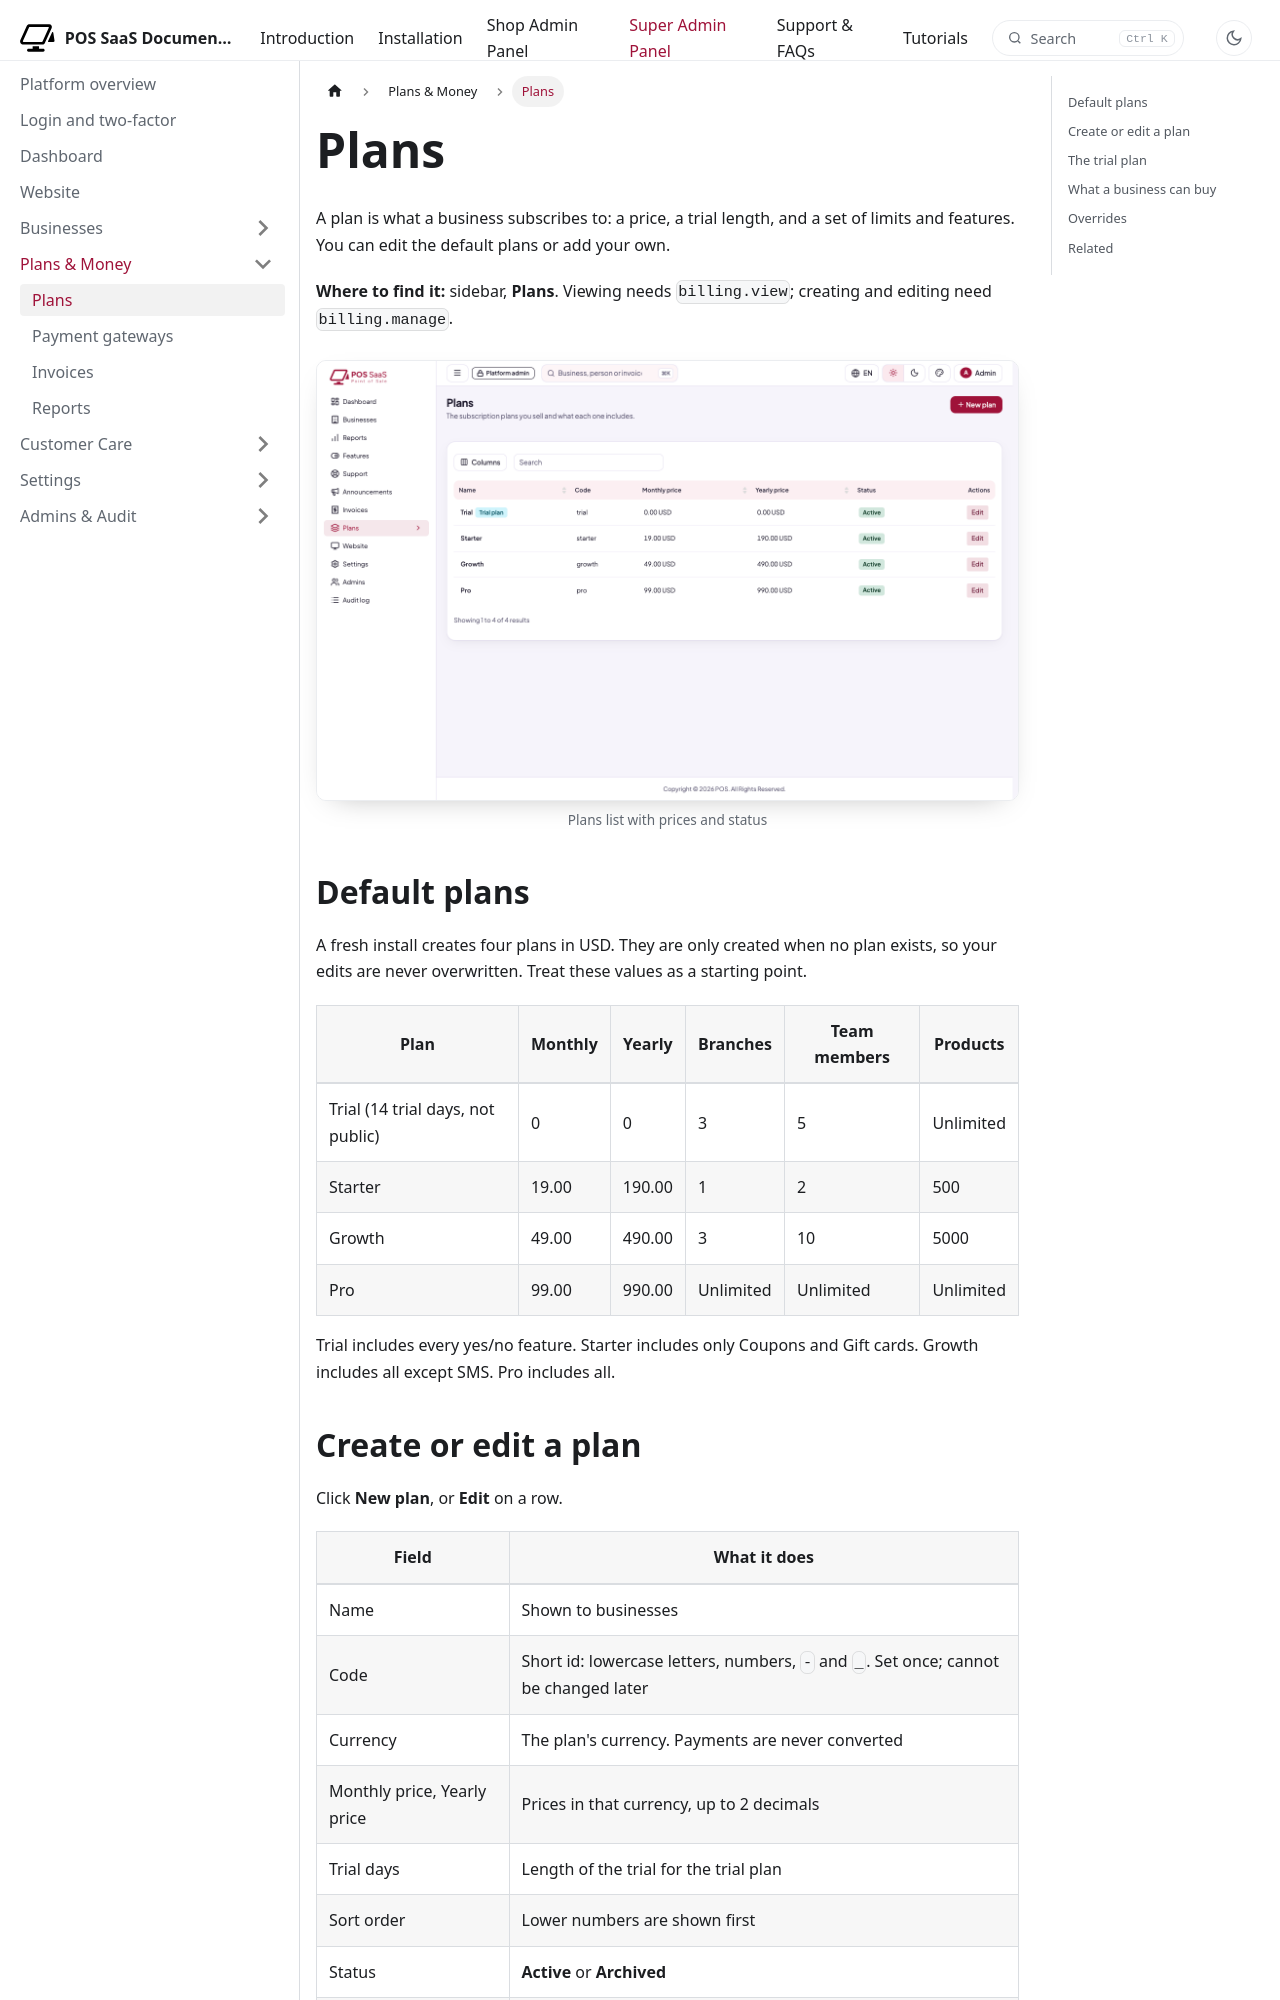

repository: WRTeam-in/pos-saas-doc · page: docs/platform/money/plans/index.html · generator: docusaurus

---
title: Plans
description: Create and edit subscription plans, prices, trial days, limits and features.
---

import Screenshot from '@site/src/components/Screenshot';

# Plans

A plan is what a business subscribes to: a price, a trial length, and a set of limits and features. You can edit the default plans or add your own.

**Where to find it:** sidebar, **Plans**. Viewing needs `billing.view`; creating and editing need `billing.manage`.

<Screenshot name="platform-plans-list" alt="Plans list with prices and status" />

## Default plans

A fresh install creates four plans in USD. They are only created when no plan exists, so your edits are never overwritten. Treat these values as a starting point.

| Plan | Monthly | Yearly | Branches | Team members | Products |
|---|---|---|---|---|---|
| Trial (14 trial days, not public) | 0 | 0 | 3 | 5 | Unlimited |
| Starter | 19.00 | 190.00 | 1 | 2 | 500 |
| Growth | 49.00 | 490.00 | 3 | 10 | 5000 |
| Pro | 99.00 | 990.00 | Unlimited | Unlimited | Unlimited |

Trial includes every yes/no feature. Starter includes only Coupons and Gift cards. Growth includes all except SMS. Pro includes all.
